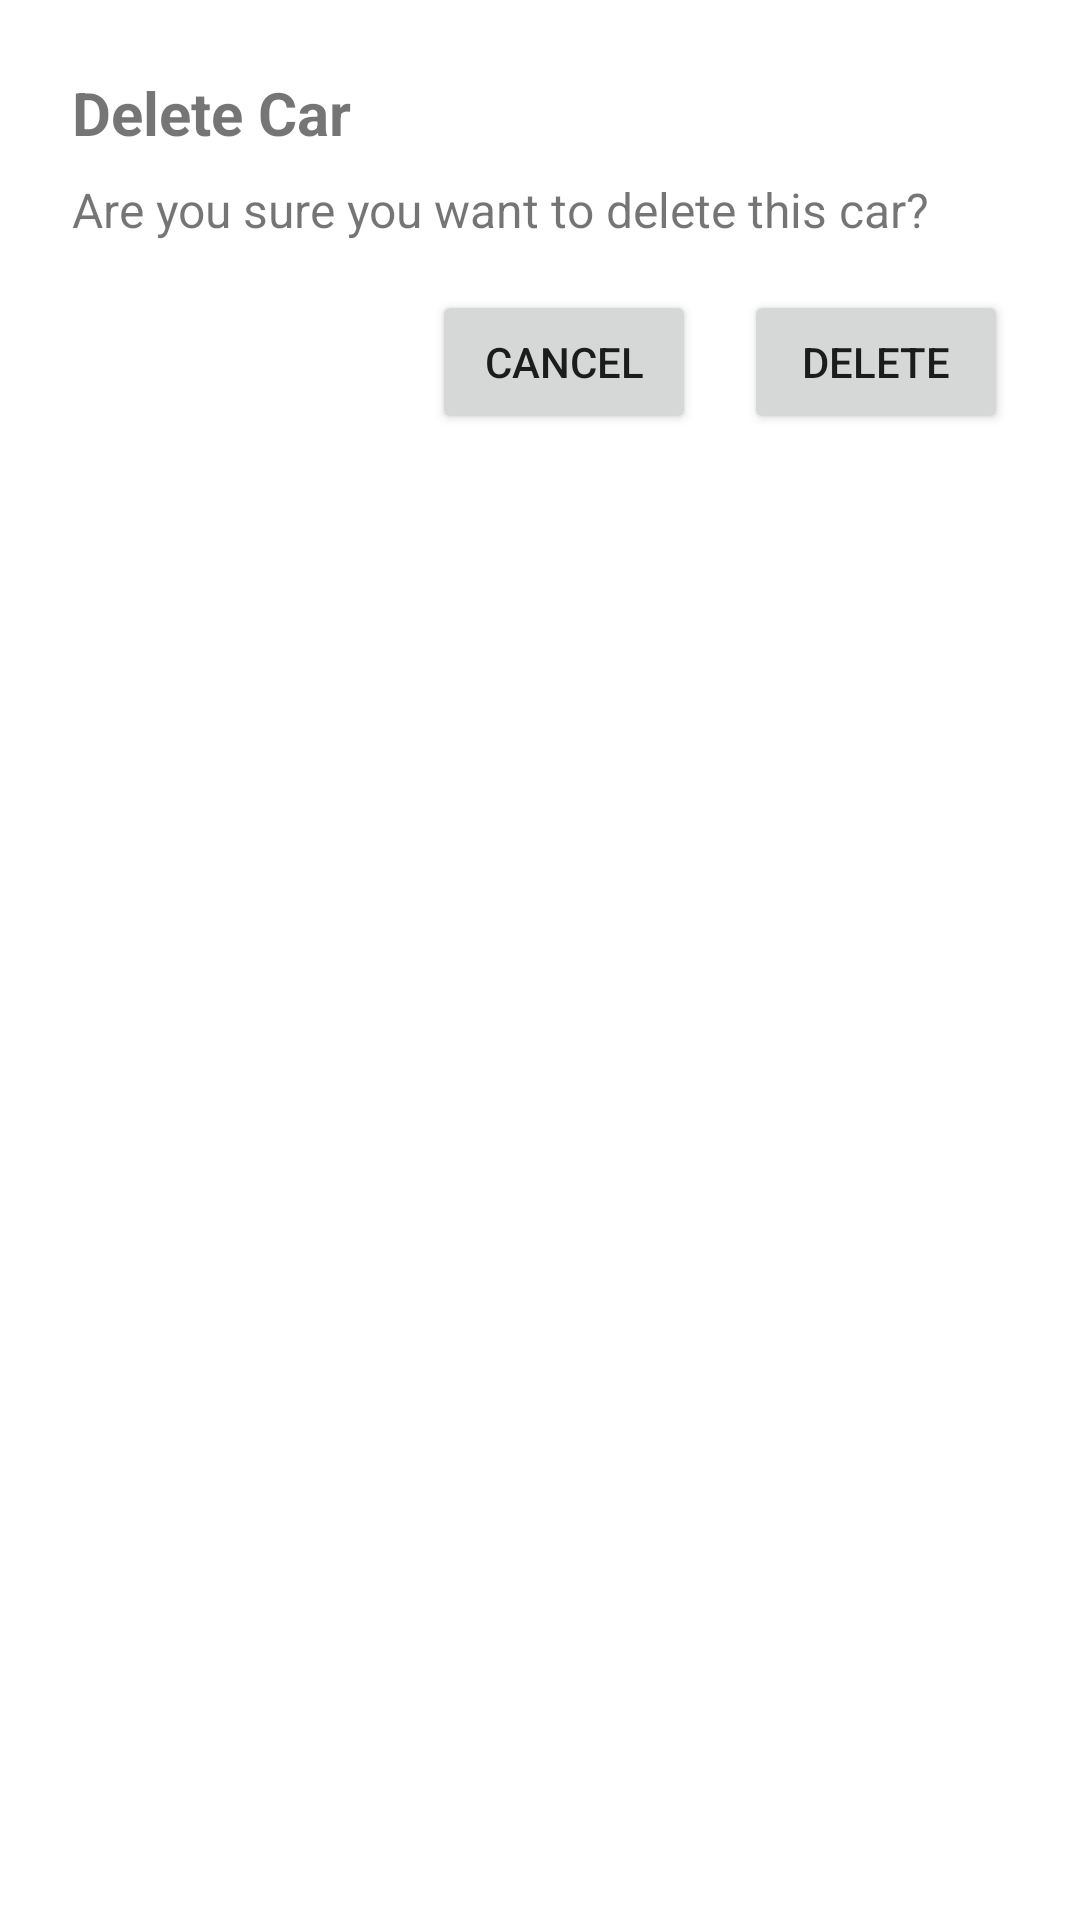

Reconstruct the res/layout file that produces this screen, plus the resources it refers to.
<!-- AndroidManifest.xml: application theme Theme.RentalCarManager -->
<!-- res/layout/delete_car.xml -->
<?xml version="1.0" encoding="utf-8"?>
<LinearLayout xmlns:android="http://schemas.android.com/apk/res/android"
    android:orientation="vertical"
    android:padding="24dp"
    android:layout_width="match_parent"
    android:layout_height="wrap_content">

    <TextView
        android:id="@+id/textDeleteTitle"
        android:layout_width="match_parent"
        android:layout_height="wrap_content"
        android:text="Delete Car"
        android:textSize="20sp"
        android:textStyle="bold"
        android:paddingBottom="8dp" />

    <TextView
        android:id="@+id/textDeleteMessage"
        android:layout_width="match_parent"
        android:layout_height="wrap_content"
        android:text="Are you sure you want to delete this car?"
        android:textSize="16sp"
        android:paddingBottom="16dp" />

    <LinearLayout
        android:orientation="horizontal"
        android:gravity="end"
        android:layout_width="match_parent"
        android:layout_height="wrap_content">

        <Button
            android:id="@+id/buttonCancel"
            android:layout_width="wrap_content"
            android:layout_height="wrap_content"
            android:text="@string/cancel_button" />

        <Button
            android:id="@+id/buttonDelete"
            android:layout_width="wrap_content"
            android:layout_height="wrap_content"
            android:text="@string/delete_button"
            android:layout_marginStart="16dp"/>
    </LinearLayout>
</LinearLayout>
<!-- resources referenced by this layout -->
<resources>
  <string name="cancel_button">Cancel</string>
  <string name="delete_button">Delete</string>
  <style name="Theme.RentalCarManager" parent="Theme.MaterialComponents.DayNight.DarkActionBar">
          <item name="colorPrimary">@color/purple_500</item>
          <item name="colorPrimaryVariant">@color/purple_700</item>
          <item name="colorOnPrimary">@color/white</item>
          <item name="colorSecondary">@color/teal_200</item>
          <item name="colorSecondaryVariant">@color/teal_700</item>
          <item name="colorOnSecondary">@color/black</item>
          <item name="android:statusBarColor">?attr/colorPrimaryVariant</item>
          <item name="android:windowBackground">@color/white</item>
      </style>
  <color name="purple_500">#6200EE</color>
  <color name="purple_700">#3700B3</color>
  <color name="white">#FFFFFF</color>
  <color name="teal_200">#03DAC5</color>
  <color name="teal_700">#018786</color>
  <color name="black">#000000</color>
</resources>
